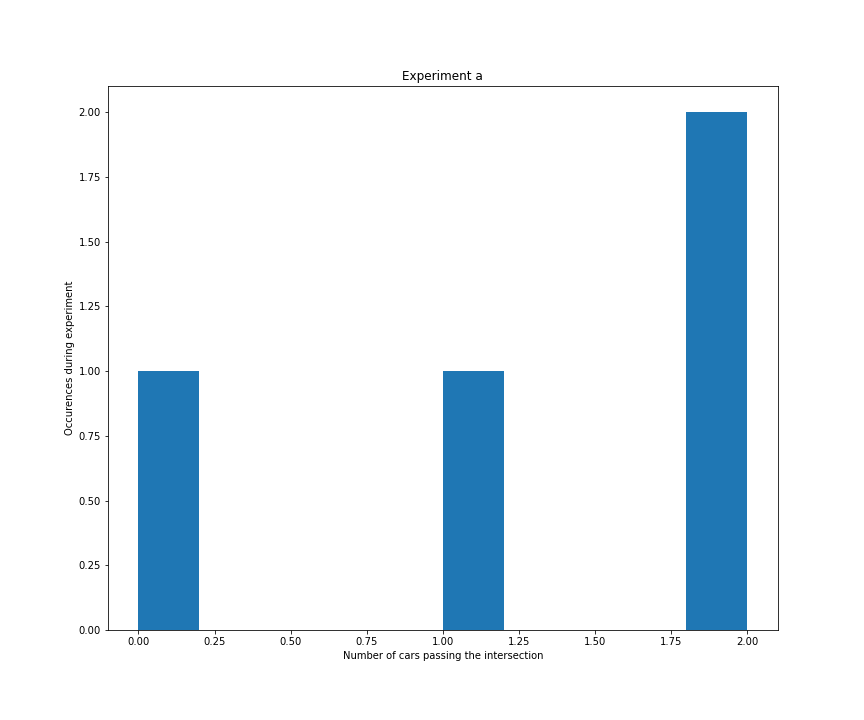

Source data for this figure (header and first rows):
Intersection id; number of passing cars
0; 1.0
1; 2.0
2; 2.0
3; 0.0
